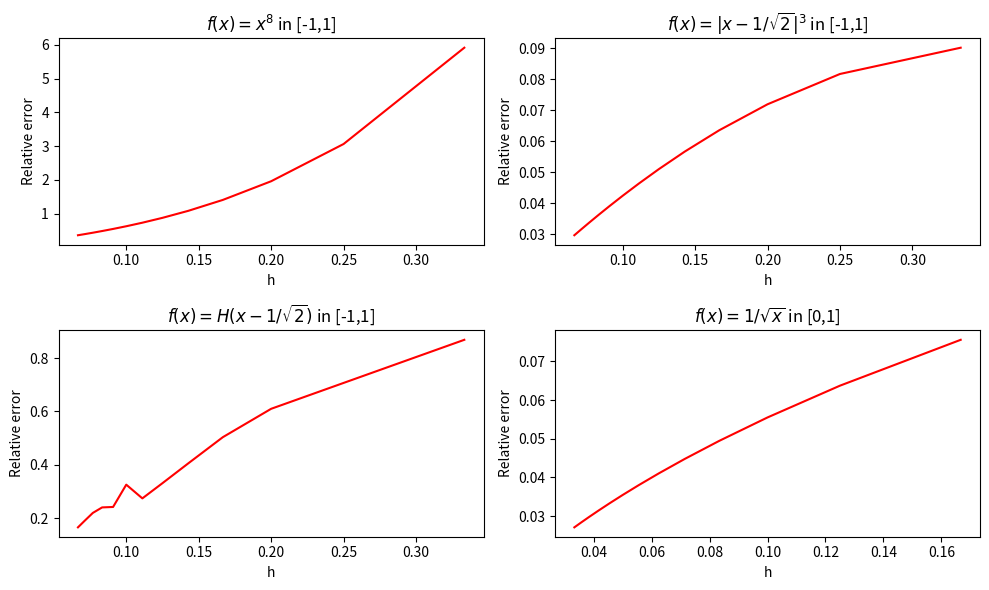

Here is the Python script that generated this plot:
"""
    Problem 2. Integration
        Write a numerical integration function that takes the following arguments: a function f(x), 
        a number of discrete intervals N, and the integration bounds aand b. The function must return 
        the value of integral f(x) from a to b. The integrator should use 5-point Gaussian Quadrature 
        method in each of the N intervals.
        
        Plot the relative error of integration as a function of h= (b−a)/N for
        (a) a=−1,b= 1,f(x) = x8
        (b) a=−1,b= 1,f(x) = |x−1/√2|^3
        (c) a=−1,b= 1,f(x) = H[x−1/√2]
        (d) a= 0,b= 1,f(x) = 1/√x.
        
        Determine the power law dependency of each error curve as a function of h(e.g. h^0.5, h^1, or h^2).
        Then, plot the corresponding power-law trend as a dashed line for reference. Write the explanations
        of the power law dependencies that you find for each function in the write-up.
        
        (Optional) What do you think will happen if we split the integration domain for function (c) 
        into [−1,1/√2] and [1/√2,1]? Can you explain the error scaling that you obtain by splitting
        the domain?
"""
import numpy as np
import matplotlib.pyplot as plt
from typing import Callable
from numpy.polynomial.legendre import leggauss

# 5-point Gauss quadrature
def generate_Gauss_quadrature(p:int):
    (xg, wg) = leggauss(p)
    return xg, wg

# generate polynomial function with chebyshev nodes
def generate_langrange_polynomial(x:np.array, y:np.array):
    @np.vectorize
    def interp(xn:np.array):
        dn = xn - x
        r = 0
        for i in range(len(x)):
            d = x[i] - x
            L = np.prod(dn[0:i] / d[0:i]) * np.prod(dn[i+1:] / d[i+1:])
            r = r + L * y[i]
        return r
    return interp

def compute_relative_err(pred:float,exact:float):
    err = abs(pred - exact) / (abs(exact) + 1e-8)
    return err

# Integration algorithm using Gaussian quadrature
def compute_integral(a:float, b:float, N:int, p:int, func:Callable):
    h = (b-a) / N
    xns = np.linspace(a,b,N,endpoint = True)
    F = np.zeros_like(xns)
    
    xg, wg = generate_Gauss_quadrature(p)
    
    for i, xn in enumerate(xns):
        F_interval = 0
        for j in range(p):
            x = xn + 0.5 * (xg[j] + 1) * h
            y = func(x)
            F_interval += y * h * wg[j] * 0.5
        F[i] = F_interval
    
    return np.sum(F, keepdims = False)

# Function form for integration
def func_prob_a(x:float):
    return x ** 8

def int_func_prob_a(a:float, b:float):
    return (b ** 9 - a ** 9)/9

def func_prob_b(x:float):
    return abs(x-1/np.sqrt(2)) ** 3

def int_func_prob_b(a:float, b:float):
    return 0.25 * abs(b - 1 / np.sqrt(2)) ** 4 + 0.25 * abs(a - 1 / np.sqrt(2)) ** 4

def func_prob_c(x:float):
    return np.heaviside(x-1/np.sqrt(2),0)

def int_func_prob_c(a:float, b:float):
    return b - 1/np.sqrt(2) if b > 1/np.sqrt(2) else 0

def func_prob_d(x:float):
    return 1 / np.sqrt(x)

def int_func_prob_d(a:float, b:float):
    return 2 * np.sqrt(b) - 2*np.sqrt(a)

if __name__ == "__main__":

    # Parameters
    p = 5
    N_list = [2 * i for i in range(3,16)]

    # Exact values for function integral with prob (a) to (d)
    F_a = int_func_prob_a(-1,1)
    F_b = int_func_prob_b(-1,1)
    F_c = int_func_prob_c(-1,1)
    F_d = int_func_prob_d(0,1)

    h_a = []
    h_b = []
    h_c = []
    h_d = []

    err_a = []
    err_b = []
    err_c = []
    err_d = []

    for N in N_list:
        h_a.append(2/N)
        h_b.append(2/N)
        h_c.append(2/N)
        h_d.append(1/N)

        F_a_quad = compute_integral(-1,1,N,p,func_prob_a)
        F_b_quad = compute_integral(-1,1,N,p,func_prob_b)
        F_c_quad = compute_integral(-1,1,N,p,func_prob_c)
        F_d_quad = compute_integral(0,1,N,p,func_prob_d)

        err_a.append(compute_relative_err(F_a_quad,F_a))
        err_b.append(compute_relative_err(F_b_quad,F_b))
        err_c.append(compute_relative_err(F_c_quad,F_c))
        err_d.append(compute_relative_err(F_d_quad,F_d))
        
    fig, axes = plt.subplots(2,2,figsize = (10,6))

    axes[0,0].plot(h_a, err_a, 'r')
    axes[0,0].set_xlabel("h")
    axes[0,0].set_ylabel("Relative error")
    axes[0,0].set_title(r"$f(x)=x^8$ in [-1,1]")
    
    axes[0,1].plot(h_b, err_b, 'r')
    axes[0,1].set_xlabel("h")
    axes[0,1].set_ylabel("Relative error")
    axes[0,1].set_title(r"$f(x)=|x-1/\sqrt{2}|^3$ in [-1,1]")
    
    axes[1,0].plot(h_c, err_c, 'r')
    axes[1,0].set_xlabel("h")
    axes[1,0].set_ylabel("Relative error")
    axes[1,0].set_title(r"$f(x)=H(x-1/\sqrt{2})$ in [-1,1]")
    
    axes[1,1].plot(h_d, err_d, 'r')
    axes[1,1].set_xlabel("h")
    axes[1,1].set_ylabel("Relative error")
    axes[1,1].set_title(r"$f(x)=1/\sqrt{x}$ in [0,1]")
    
    fig.tight_layout()
    fig.savefig("./p2.png")